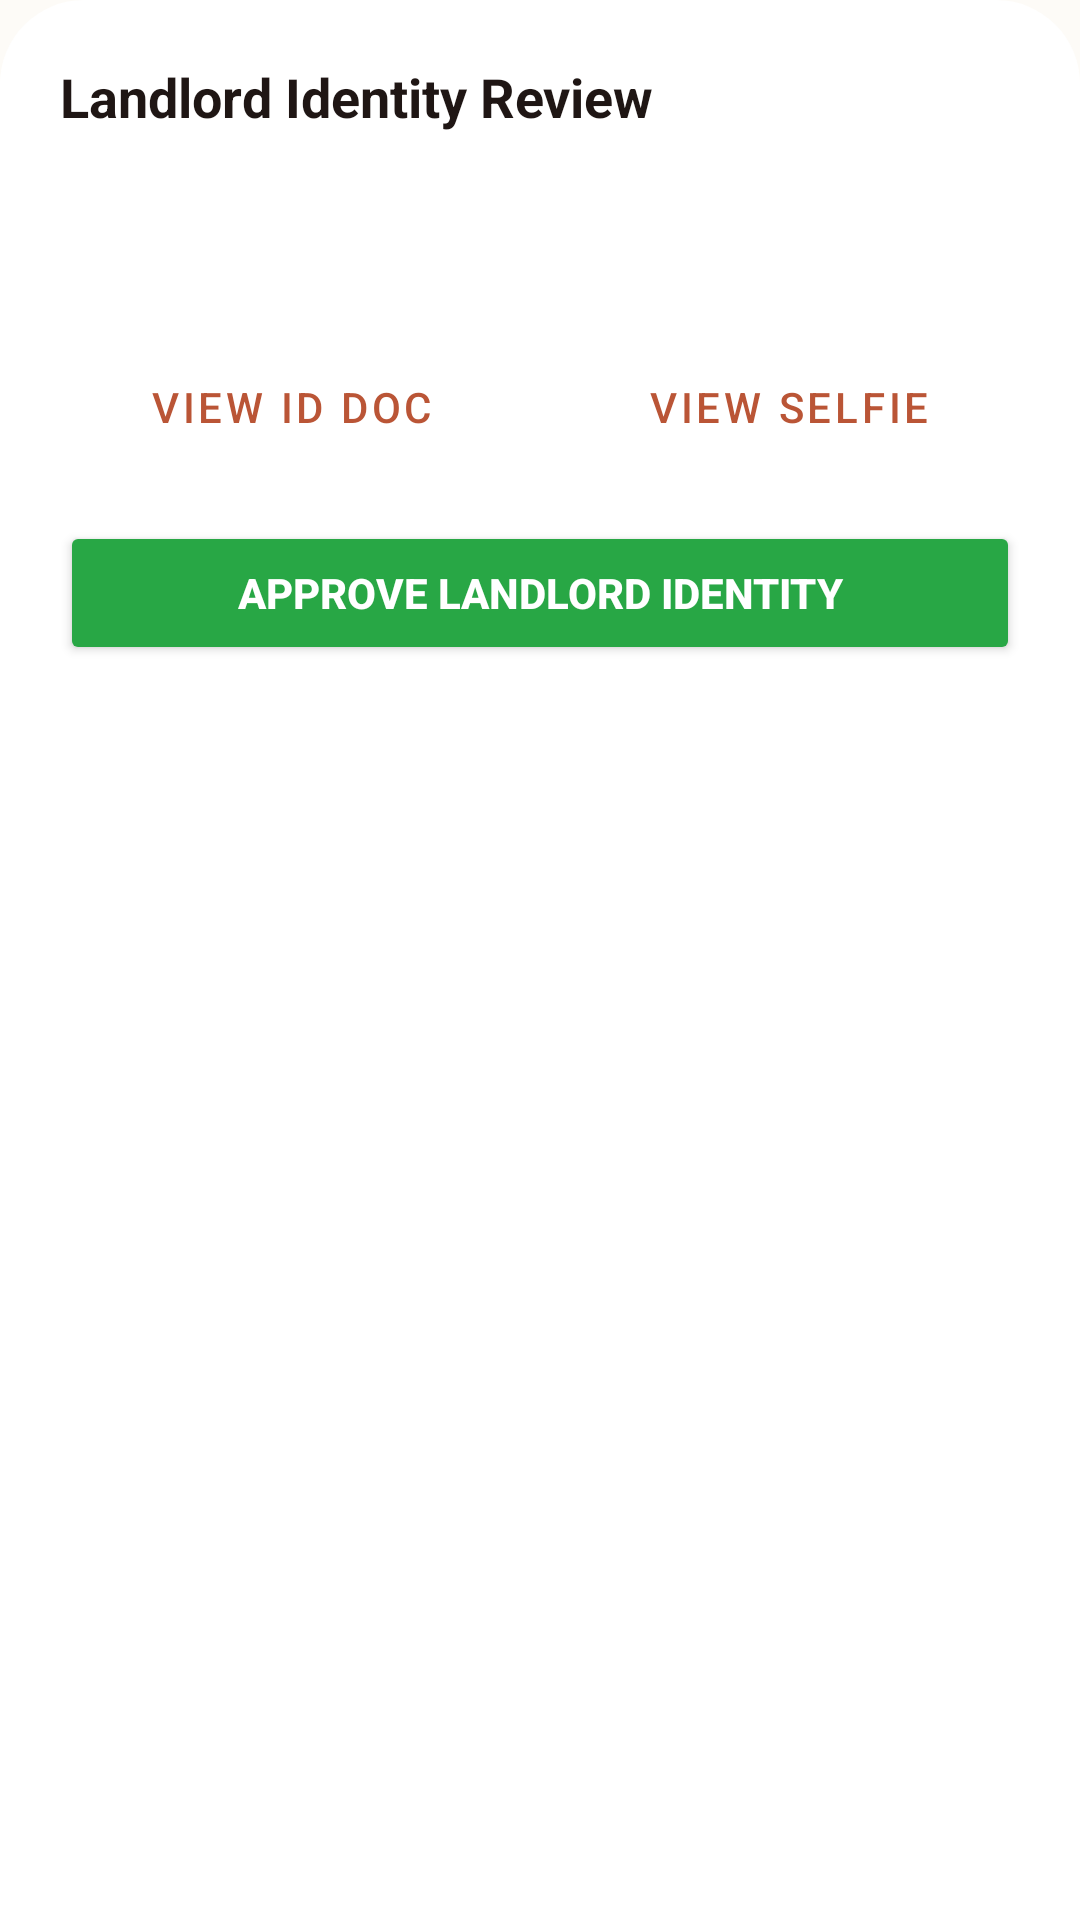

Reconstruct the res/layout file that produces this screen, plus the resources it refers to.
<!-- AndroidManifest.xml: application theme Theme.IkhayaAccommodationSeekingApp -->
<!-- res/layout/dialog_admin_verify_landlord.xml -->
<?xml version="1.0" encoding="utf-8"?>
<LinearLayout xmlns:android="http://schemas.android.com/apk/res/android"
    xmlns:app="http://schemas.android.com/apk/res-auto"
    android:layout_width="match_parent"
    android:layout_height="wrap_content"
    android:orientation="vertical"
    android:padding="20dp"
    android:background="@drawable/bg_bottom_sheet_dialog">

    <TextView
        android:id="@+id/tvDialogLandlordTitle"
        android:layout_width="wrap_content"
        android:layout_height="wrap_content"
        android:text="@string/title_landlord_id_review"
        android:textColor="#1F1614"
        android:textSize="18sp"
        android:textStyle="bold" />

    <TextView
        android:id="@+id/tvDialogLandlordName"
        android:layout_width="wrap_content"
        android:layout_height="wrap_content"
        android:layout_marginTop="10dp"
        android:textColor="#1F1614"
        android:textSize="15sp"
        android:textStyle="bold" />

    <TextView
        android:id="@+id/tvDialogSaId"
        android:layout_width="wrap_content"
        android:layout_height="wrap_content"
        android:layout_marginTop="4dp"
        android:layout_marginBottom="16dp"
        android:textColor="#756763"
        android:textSize="14sp" />

    <LinearLayout
        android:layout_width="match_parent"
        android:layout_height="wrap_content"
        android:layout_marginBottom="16dp"
        android:orientation="horizontal">

        <Button
            android:id="@+id/btnDialogViewId"
            style="@style/Widget.MaterialComponents.Button.OutlinedButton"
            android:layout_width="0dp"
            android:layout_height="44dp"
            android:layout_weight="1"
            android:layout_marginEnd="6dp"
            android:text="@string/btn_view_id_doc"
            android:textColor="#BA5536"
            app:strokeColor="#BA5536"
            app:strokeWidth="1dp" />

        <Button
            android:id="@+id/btnDialogViewSelfie"
            style="@style/Widget.MaterialComponents.Button.OutlinedButton"
            android:layout_width="0dp"
            android:layout_height="44dp"
            android:layout_weight="1"
            android:layout_marginStart="6dp"
            android:text="@string/btn_view_selfie"
            android:textColor="#BA5536"
            app:strokeColor="#BA5536"
            app:strokeWidth="1dp" />
    </LinearLayout>

    <Button
        android:id="@+id/btnDialogApproveLandlord"
        android:layout_width="match_parent"
        android:layout_height="48dp"
        android:backgroundTint="#28A745"
        android:text="@string/btn_approve_landlord_identity"
        android:textColor="#FFFFFF"
        android:textStyle="bold"
        app:cornerRadius="12dp" />

</LinearLayout>
<!-- resources referenced by this layout -->
<resources>
  <!-- drawable bg_bottom_sheet_dialog (drawable) -->
  <?xml version="1.0" encoding="utf-8"?>
  <shape xmlns:android="http://schemas.android.com/apk/res/android"
      android:shape="rectangle">
      <solid android:color="#FFFFFF" />
      <corners
          android:topLeftRadius="28dp"
          android:topRightRadius="28dp"
          android:bottomLeftRadius="0dp"
          android:bottomRightRadius="0dp" />
  </shape>
  <string name="btn_approve_landlord_identity">Approve Landlord Identity</string>
  <string name="btn_view_id_doc">View ID Doc</string>
  <string name="btn_view_selfie">View Selfie</string>
  <string name="title_landlord_id_review">Landlord Identity Review</string>
  <style name="Theme.IkhayaAccommodationSeekingApp" parent="Theme.MaterialComponents.Light.NoActionBar">
          
  
          
          <item name="colorPrimary">@color/colorSecondary</item>
          <item name="colorPrimaryVariant">@color/colorSecondary</item>
          <item name="colorOnPrimary">@color/white</item>
          <item name="colorSecondary">@color/colorSecondary</item>
          <item name="colorSecondaryVariant">@color/colorPrimary</item>
          <item name="colorOnSecondary">@color/white</item>
          <item name="android:colorBackground">@color/appBackground</item>
  
          
          <item name="android:fitsSystemWindows">true</item>
          <item name="android:statusBarColor">@color/appBackground</item>
          <item name="android:windowLightStatusBar" tools:targetApi="m">true</item>
          <item name="android:forceDarkAllowed" tools:targetApi="q">false</item>
  
          <item name="android:textColorPrimary">#1F1614</item>
          <item name="android:textColorSecondary">#4B5563</item>
          <item name="android:editTextColor">#1F1614</item>
          <item name="android:textColorHint">#8A8A8A</item>
          <item name="android:itemBackground">@color/white</item>
          <item name="android:popupMenuStyle">@style/Widget.AppCompat.Light.PopupMenu</item>
  
          
          <item name="android:textColorPrimaryInverse">#FFFFFF</item>
          <item name="android:textColorSecondaryInverse">#FFFFFF</item>
          <item name="android:colorForegroundInverse">#FFFFFF</item>
          <item name="android:colorBackgroundCacheHint">@null</item>
  
          <item name="windowActionBar">false</item>
          <item name="windowNoTitle">true</item>
      </style>
  <color name="colorSecondary">#C85A32</color>
  <color name="white">#FFFFFFFF</color>
  <color name="colorPrimary">#EADFD5</color>
  <color name="appBackground">#FDFBF7</color>
</resources>
